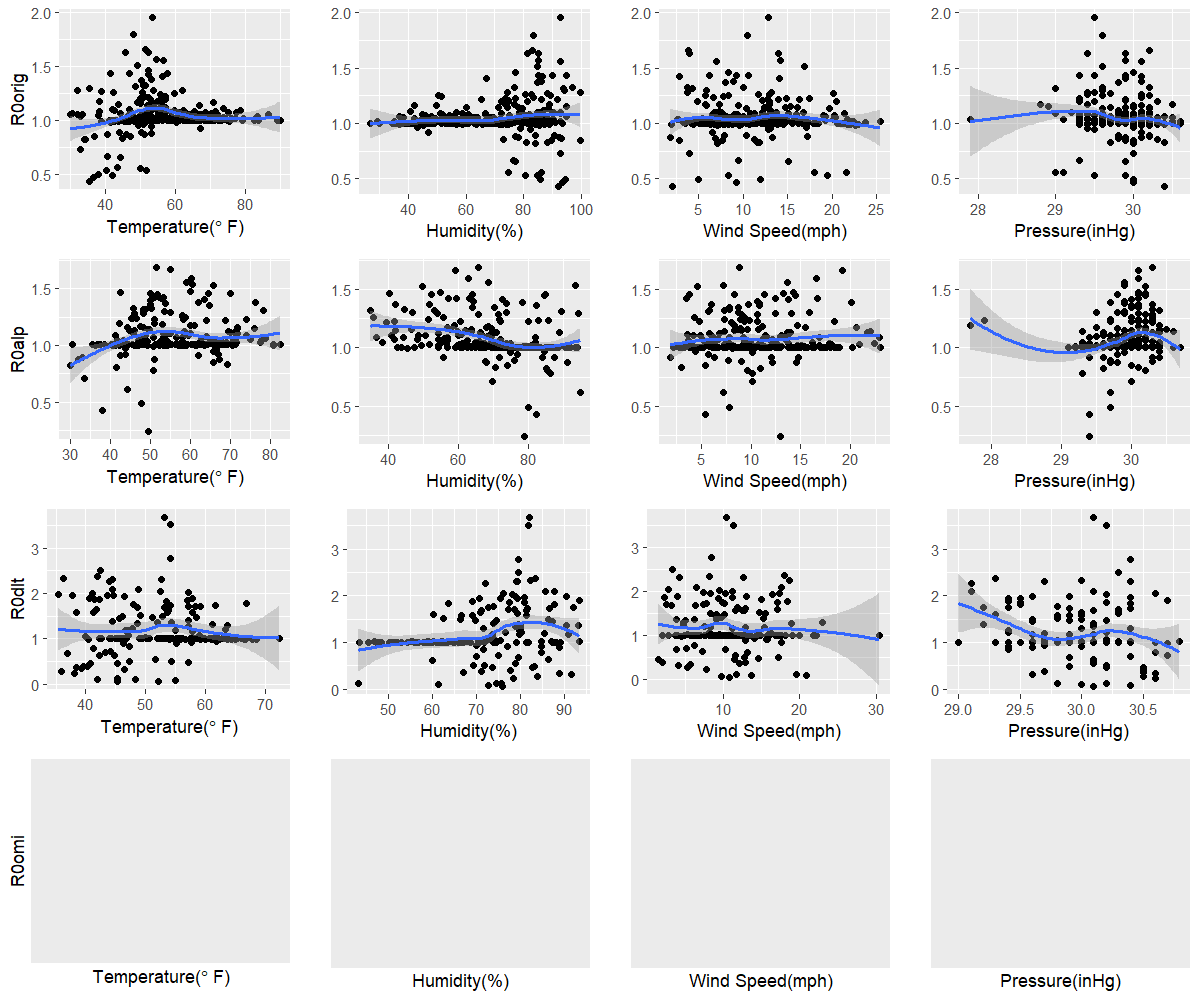

The data file committed next to this chart (first rows):
orig, 35.6, 92.1, 2, 30.4
alp, 49.6, 78.7, 13, 29.4
dlt, 52.1, 76, 10.8, 30.1
omi, NA, NA, NA, NA
